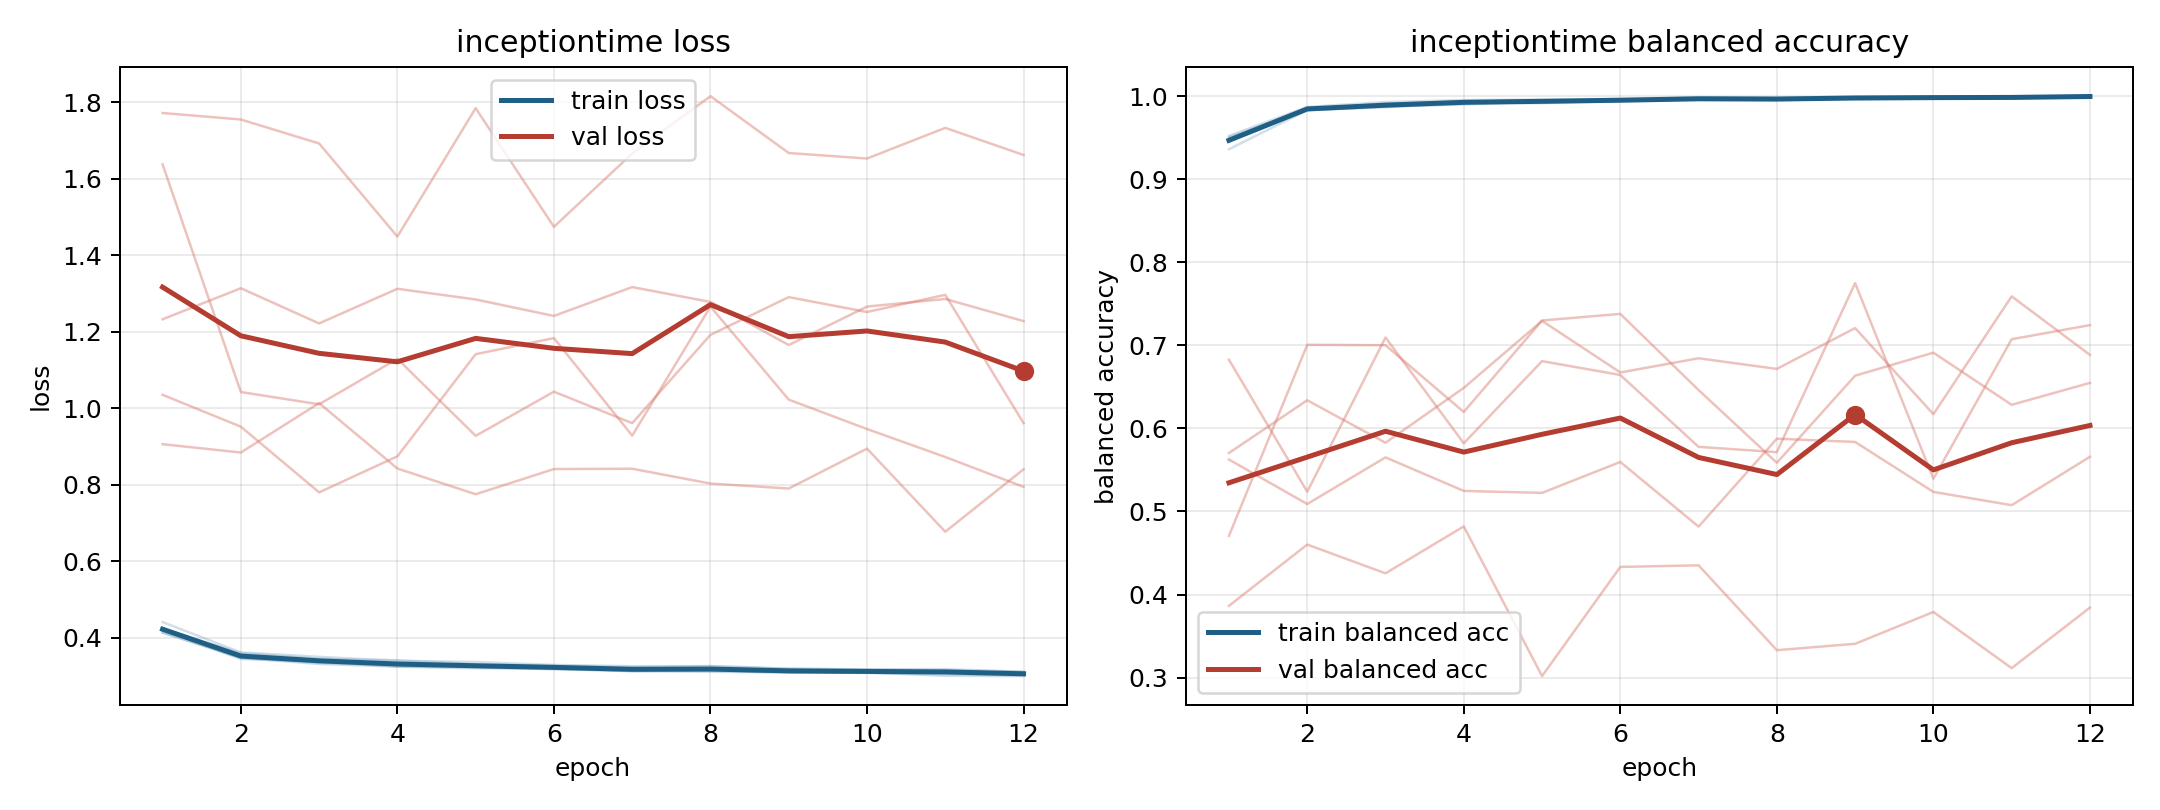

Source data for this figure (header and first rows):
model, fold, epoch, train_loss, train_balanced_accuracy, val_loss, val_balanced_accuracy
inceptiontime, 1, 1, 0.4131, 0.951, 1.638, 0.4707
inceptiontime, 1, 2, 0.3468, 0.984, 1.042, 0.7007
inceptiontime, 1, 3, 0.3309, 0.9913, 1.01, 0.7002
inceptiontime, 1, 4, 0.324, 0.993, 1.129, 0.6198
inceptiontime, 1, 5, 0.3228, 0.994, 0.9277, 0.7299
inceptiontime, 1, 6, 0.3174, 0.9952, 1.043, 0.7379
inceptiontime, 1, 7, 0.3132, 0.9963, 0.9608, 0.6462
inceptiontime, 1, 8, 0.3105, 0.9971, 1.192, 0.5587
inceptiontime, 1, 9, 0.3086, 0.9974, 1.291, 0.6635
inceptiontime, 1, 10, 0.3075, 0.9982, 1.252, 0.6912
inceptiontime, 1, 11, 0.304, 0.999, 1.297, 0.6284
inceptiontime, 1, 12, 0.301, 0.9995, 0.9609, 0.6548
inceptiontime, 2, 1, 0.413, 0.9522, 1.772, 0.3864
inceptiontime, 2, 2, 0.3475, 0.987, 1.755, 0.4602
inceptiontime, 2, 3, 0.3336, 0.993, 1.692, 0.4255
inceptiontime, 2, 4, 0.3267, 0.9953, 1.449, 0.482
inceptiontime, 2, 5, 0.3224, 0.996, 1.785, 0.3018
inceptiontime, 2, 6, 0.3204, 0.9967, 1.474, 0.4332
inceptiontime, 2, 7, 0.3121, 0.9988, 1.666, 0.4352
inceptiontime, 2, 8, 0.3147, 0.998, 1.816, 0.333
inceptiontime, 2, 9, 0.3099, 0.9993, 1.667, 0.3407
inceptiontime, 2, 10, 0.3086, 0.9995, 1.653, 0.379
inceptiontime, 2, 11, 0.3141, 0.9973, 1.733, 0.3114
inceptiontime, 2, 12, 0.3054, 1.0, 1.662, 0.3842
inceptiontime, 3, 1, 0.4405, 0.9362, 0.9059, 0.5704
inceptiontime, 3, 2, 0.3612, 0.9832, 0.884, 0.6339
inceptiontime, 3, 3, 0.3495, 0.9867, 1.013, 0.5827
inceptiontime, 3, 4, 0.3392, 0.9918, 0.8422, 0.6488
inceptiontime, 3, 5, 0.3361, 0.9916, 0.7749, 0.7295
inceptiontime, 3, 6, 0.3285, 0.9944, 0.8408, 0.6674
inceptiontime, 3, 7, 0.3251, 0.9963, 0.8416, 0.6845
inceptiontime, 3, 8, 0.3255, 0.9957, 0.8029, 0.6716
inceptiontime, 3, 9, 0.3185, 0.9974, 0.7898, 0.7208
inceptiontime, 3, 10, 0.3167, 0.9987, 0.8942, 0.6171
inceptiontime, 3, 11, 0.3175, 0.9979, 0.6768, 0.759
inceptiontime, 3, 12, 0.3102, 0.9995, 0.8402, 0.6885
inceptiontime, 4, 1, 0.4227, 0.9492, 1.233, 0.5625
inceptiontime, 4, 2, 0.3593, 0.9831, 1.314, 0.509
inceptiontime, 4, 3, 0.3445, 0.9877, 1.222, 0.5651
inceptiontime, 4, 4, 0.3406, 0.9899, 1.312, 0.5247
inceptiontime, 4, 5, 0.3303, 0.9938, 1.284, 0.5224
inceptiontime, 4, 6, 0.3264, 0.995, 1.241, 0.5596
inceptiontime, 4, 7, 0.3227, 0.9958, 1.317, 0.4818
inceptiontime, 4, 8, 0.3252, 0.9951, 1.278, 0.5877
inceptiontime, 4, 9, 0.3186, 0.9974, 1.165, 0.5837
inceptiontime, 4, 10, 0.3161, 0.9978, 1.266, 0.5236
inceptiontime, 4, 11, 0.3147, 0.9985, 1.286, 0.5076
inceptiontime, 4, 12, 0.3109, 0.9993, 1.228, 0.5658
inceptiontime, 5, 1, 0.42, 0.9458, 1.035, 0.6827
inceptiontime, 5, 2, 0.344, 0.9859, 0.9517, 0.5237
inceptiontime, 5, 3, 0.3377, 0.9875, 0.7798, 0.7095
inceptiontime, 5, 4, 0.3238, 0.9931, 0.8741, 0.5821
inceptiontime, 5, 5, 0.3198, 0.9938, 1.141, 0.681
inceptiontime, 5, 6, 0.3178, 0.9943, 1.183, 0.6644
inceptiontime, 5, 7, 0.312, 0.9971, 0.9282, 0.5778
inceptiontime, 5, 8, 0.3127, 0.9968, 1.266, 0.5714
inceptiontime, 5, 9, 0.309, 0.9975, 1.022, 0.775
inceptiontime, 5, 10, 0.3085, 0.9972, 0.9455, 0.5394
inceptiontime, 5, 11, 0.2999, 0.9998, 0.8723, 0.7074
inceptiontime, 5, 12, 0.2992, 0.9998, 0.7942, 0.7244
